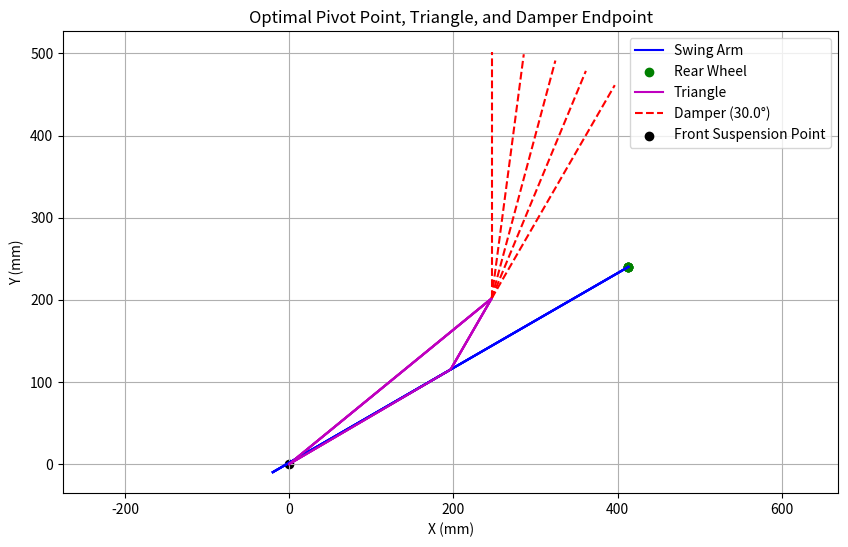

Write the Python code that produced this figure.
import numpy as np
import matplotlib.pyplot as plt

# Constants
swingl = 500  # Swing arm length in mm
ovjesp = np.array([0, 0])  # Front suspension point (x, y)
kotac_radijus = 300  # Radius of the rear wheel path in mm
swing_kut = np.radians(30)  # Initial angle of the swing arm in radians
pivot_rangex = np.linspace(-20, 20, 1)  # Range of swing arm pivot points (x-coordinate)
pivot_rangey = np.linspace(-10, 10, 1)  # Range of swing arm pivot points (y-coordinate)
prigusivac_kutr = np.linspace(np.radians(30), np.radians(60), 5)  # Range of damper angles
prigusivacl = 300  # Length of the damper line for visualization

# Triangle sides (a, b, c) ranges
rangeA = np.linspace(100, 300, 1)  # Range for side a of the triangle
rangeB = np.linspace(100, 300, 1)  # Range for side b of the triangle
rangeC = np.linspace(100, 300, 1)  # Range for side c of the triangle

# Function to calculate the position of the rear wheel
def zadnji_kotac(pivot_point, kut):
    x = pivot_point[0] + swingl * np.cos(kut)
    y = pivot_point[1] + swingl * np.sin(kut)
    return np.array([x, y])

# Function to calculate the triangle vertices and damper endpoint
def prigusivac(pivot_point, kotac_polozaj, kut_prigusivac, a, b, c):
    # Point C is exactly in the middle of the line between pivot point and rear wheel
    C = (kotac_polozaj + pivot_point) / 2

    # Calculate point B using the triangle sides a, b, c
    # Using the law of cosines to find the angle at point C
    cos_kut_C = (a**2 + b**2 - c**2) / (2 * a * b)
    kut_C = np.arccos(np.clip(cos_kut_C, -1, 1))

    # Direction vector from C to B
    smjer = np.array([np.cos(kut_C), np.sin(kut_C)])
    B = C + a * smjer

    # Damper connects to point B
    # Calculate the damper direction vector by rotating the swing arm vector by the damper angle
    swing_arm_vektor = kotac_polozaj - pivot_point
    rotation_matrix = np.array([
        [np.cos(kut_prigusivac), -np.sin(kut_prigusivac)],
        [np.sin(kut_prigusivac), np.cos(kut_prigusivac)]
    ])
    prigusivac_smjer = rotation_matrix @ swing_arm_vektor

    # Normalize the damper direction and scale it to the damper length
    prigusivac_smjer = prigusivac_smjer / np.linalg.norm(prigusivac_smjer) * prigusivacl

    # Calculate the damper endpoints
    prigusivac_pocetak = B
    prigusivac_kraj = B + prigusivac_smjer

    return C, B, prigusivac_pocetak, prigusivac_kraj

# Initialize lists to store results
polozaj_prigusivaca = []

# Loop over swing arm pivot points, damper angles, and triangle sides
for pivot_x in pivot_rangex:
    for pivot_y in pivot_rangey:
        pivot_point = np.array([pivot_x, pivot_y])  # Pivot point moves in both x and y directions
        zadnji_kotac_polozaj = zadnji_kotac(pivot_point, swing_kut)  # Rear wheel position
        for kut_prigusivac in prigusivac_kutr:
            for a in rangeA:
                for b in rangeB:
                    for c in rangeC:
                        # Check if the triangle inequality is satisfied
                        if a + b > c and a + c > b and b + c > a:
                            C, B, prigusivac_pocetak, prigusivac_kraj = prigusivac(pivot_point, zadnji_kotac_polozaj, kut_prigusivac, a, b, c)
                            polozaj_prigusivaca.append((pivot_point, zadnji_kotac_polozaj, C, B, prigusivac_pocetak, prigusivac_kraj, kut_prigusivac, a, b, c))

# Plot the results
plt.figure(figsize=(10, 6))
for i, (pivot_point, zadnji_kotac_polozaj, C, B, prigusivac_pocetak, prigusivac_kraj, kut_prigusivac, a, b, c) in enumerate(polozaj_prigusivaca):
    # Plot swing arm
    plt.plot([pivot_point[0], zadnji_kotac_polozaj[0]], [pivot_point[1], zadnji_kotac_polozaj[1]], 'b-', label="Swing Arm" if i == 0 else "")
    
    # Plot rear wheel
    plt.scatter(zadnji_kotac_polozaj[0], zadnji_kotac_polozaj[1], color='green', label="Rear Wheel" if i == 0 else "")
    
    # Plot triangle
    plt.plot([ovjesp[0], C[0], B[0], ovjesp[0]], 
             [ovjesp[1], C[1], B[1], ovjesp[1]], 'm-', label="Triangle" if i == 0 else "")
    
    # Plot damper
    plt.plot([prigusivac_pocetak[0], prigusivac_kraj[0]], [prigusivac_pocetak[1], prigusivac_kraj[1]], 'r--', label=f"Damper ({np.degrees(kut_prigusivac):.1f}°)" if i == 0 else "")

# Plot front suspension point
plt.scatter(ovjesp[0], ovjesp[1], color='black', label="Front Suspension Point")

# Add labels and legend
plt.xlabel("X (mm)")
plt.ylabel("Y (mm)")
plt.title("Optimal Pivot Point, Triangle, and Damper Endpoint")
plt.legend()
plt.grid(True)
plt.axis('equal')
plt.show()